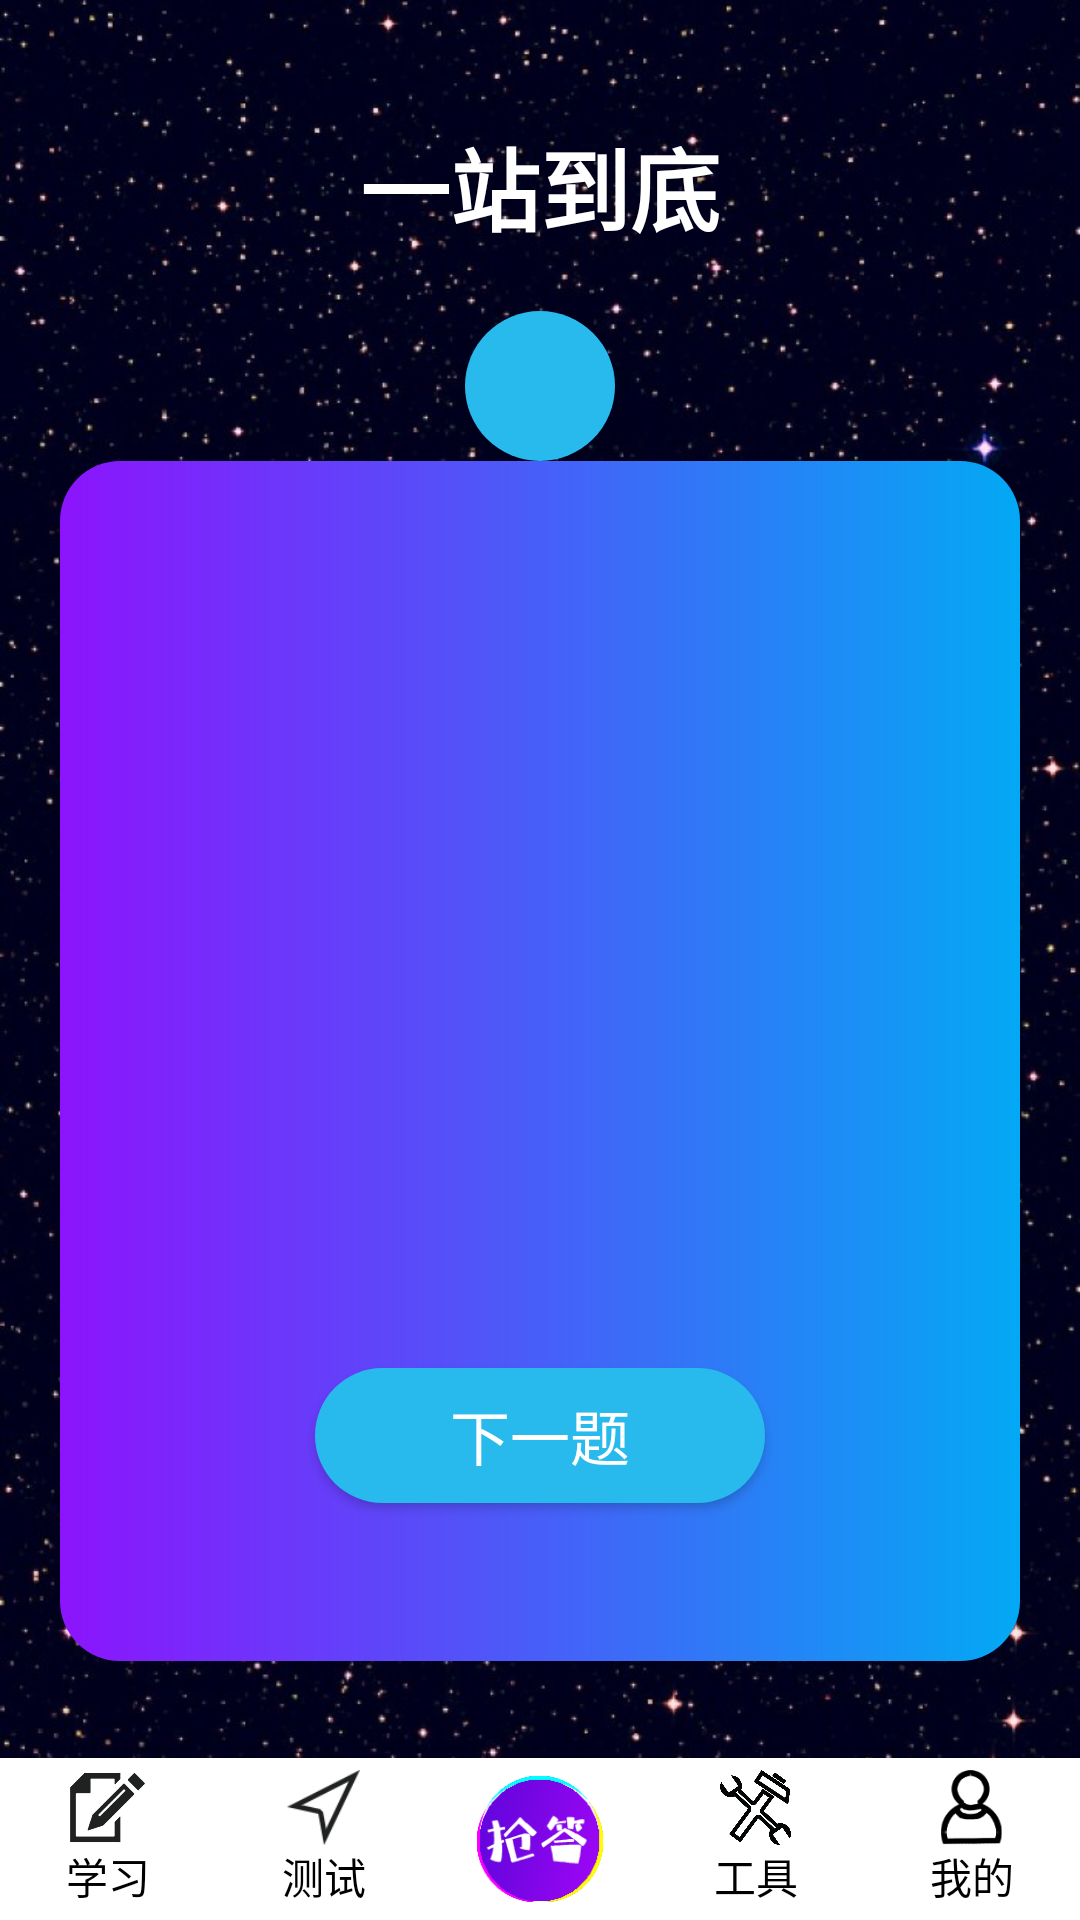

Write the Android layout XML for this screen, with the resource values it uses.
<!-- AndroidManifest.xml: application theme AppTheme -->
<!-- res/layout/fragmentanswer.xml -->
<?xml version="1.0" encoding="utf-8"?>
<RelativeLayout xmlns:android="http://schemas.android.com/apk/res/android"
    android:layout_width="match_parent"
    android:background="@drawable/bj"
    android:orientation="vertical"
    android:layout_height="match_parent">

    <RelativeLayout
        android:layout_marginTop="40dp"
        android:id="@+id/rl_time"
        android:layout_width="match_parent"
        android:layout_height="wrap_content">
<TextView
    android:id="@+id/tiaozhan"
    android:text="一站到底"
    android:textColor="#fff"
    android:textSize="30dp"
    android:textStyle="bold"
    android:gravity="center"
    android:layout_centerHorizontal="true"
    android:layout_width="wrap_content"
    android:layout_height="wrap_content" />
        <TextView
            android:layout_marginTop="20dp"
            android:layout_below="@id/tiaozhan"
            android:gravity="center"
            android:layout_centerHorizontal="true"
            android:id="@+id/time"
            android:textColor="#fff"
            android:textStyle="bold"
            android:text=""
            android:background="@drawable/coner2"
            android:textSize="20dp"
            android:layout_width="50dp"
            android:layout_height="50dp" />

        <TextView
            android:id="@+id/kuang"
            android:gravity="center"
            android:layout_centerHorizontal="true"
            android:background="@drawable/datikuang"
            android:layout_marginTop="0dp"
            android:layout_width="320dp"
            android:layout_below="@id/time"
            android:layout_height="400dp" />

        <TextView
            android:layout_below="@id/time"
            android:layout_marginTop="40dp"
            android:textSize="18dp"
            android:text=""
            android:textColor="#fff"
            android:id="@+id/timu"
            android:layout_centerHorizontal="true"
            android:gravity="center"
            android:layout_marginLeft="40dp"
            android:layout_marginRight="30dp"
            android:layout_width="wrap_content"
            android:layout_height="wrap_content" />

        <TextView
            android:layout_marginLeft="135dp"
            android:layout_marginTop="30dp"
            android:textSize="20dp"
            android:layout_below="@id/timu"
            android:text=""
            android:textColor="#fff"
            android:id="@+id/xuanze1"
            android:layout_width="wrap_content"
            android:layout_height="wrap_content" />

        <TextView
            android:layout_marginTop="20dp"
            android:textSize="20dp"
            android:layout_marginLeft="135dp"
            android:layout_below="@id/xuanze1"
            android:text=""
            android:textColor="#fff"
            android:id="@+id/xuanze2"
            android:layout_width="wrap_content"
            android:layout_height="wrap_content" />
        <TextView
            android:layout_marginTop="20dp"
            android:textSize="20dp"
            android:layout_below="@id/xuanze2"
            android:text=""
            android:textColor="#fff"
            android:layout_marginLeft="135dp"
            android:id="@+id/xuanze3"
            android:layout_width="wrap_content"
            android:layout_height="wrap_content" />

        <TextView
            android:layout_marginTop="20dp"
            android:textSize="20dp"
            android:layout_below="@id/xuanze3"
            android:text=""
            android:textColor="#fff"
            android:layout_marginLeft="135dp"
            android:id="@+id/xuanze4"
            android:layout_width="wrap_content"
            android:layout_height="wrap_content" />

        <Button
            android:id="@+id/btn"
            android:textColor="#fff"
            android:text="下一题"
            android:textSize="20dp"
            android:layout_marginTop="40dp"
            android:background="@drawable/btn"
            android:layout_below="@id/xuanze4"
            android:layout_centerHorizontal="true"
            android:gravity="center"
            android:layout_width="150dp"
            android:layout_height="45dp" />
    </RelativeLayout>

    <LinearLayout
        android:background="#fff"
        android:id="@+id/bottom"
        android:layout_width="match_parent"
        android:layout_height="54dp"
        android:layout_alignParentBottom="true"
        android:orientation="horizontal"
        android:gravity="center_vertical"
        >
        <LinearLayout
            android:id="@+id/ll_main_home1"
            android:layout_width="0dp"
            android:layout_height="match_parent"
            android:layout_weight="1"
            android:orientation="vertical"
            android:gravity="center"
            >
            <ImageView
                android:id="@+id/iv_main_home1"
                android:layout_width="25dp"
                android:layout_height="25dp"
                android:src="@drawable/xuexi"
                />
            <TextView
                android:id="@+id/study"
                android:layout_width="wrap_content"
                android:layout_height="wrap_content"
                android:textColor="#000  "
                android:text="学习" />
        </LinearLayout>
        <LinearLayout
            android:id="@+id/ll_main_home2"
            android:layout_width="0dp"
            android:layout_height="match_parent"
            android:layout_weight="1"
            android:orientation="vertical"
            android:gravity="center"
            >
            <ImageView
                android:id="@+id/iv_main_home2"
                android:layout_width="25dp"
                android:layout_height="25dp"
                android:src="@drawable/ceshi"
                />
            <TextView
                android:id="@+id/interaction"
                android:layout_width="wrap_content"
                android:layout_height="wrap_content"
                android:textColor="#000  "
                android:text="测试" />
        </LinearLayout>

        <TextView
            android:layout_marginRight="15dp"
            android:layout_marginLeft="15dp"
            android:id="@+id/qiangda"
            android:background="@drawable/qiangda"
            android:layout_width="42dp"
            android:layout_height="42dp" />

        <LinearLayout
            android:id="@+id/ll_main_home3"
            android:layout_width="0dp"
            android:layout_height="match_parent"
            android:layout_weight="1"
            android:orientation="vertical"
            android:gravity="center"
            >
            <ImageView
                android:id="@+id/iv_main_home3"
                android:layout_width="25dp"
                android:layout_height="25dp"
                android:src="@drawable/gongju"
                />

            <TextView
                android:id="@+id/pk"
                android:layout_width="wrap_content"
                android:layout_height="wrap_content"
                android:textColor="#000  "
                android:text="工具" />
        </LinearLayout>

        <LinearLayout
            android:id="@+id/ll_main_home4"
            android:layout_width="0dp"
            android:layout_height="match_parent"
            android:layout_weight="1"
            android:orientation="vertical"
            android:gravity="center"
            >

            <ImageView
                android:id="@+id/iv_main_home4"
                android:layout_width="25dp"
                android:layout_height="25dp"
                android:src="@drawable/tx"
                />
            <TextView
                android:id="@+id/me"
                android:layout_width="wrap_content"
                android:layout_height="wrap_content"
                android:textColor="#000  "
                android:text="我的" />
        </LinearLayout>
    </LinearLayout>
</RelativeLayout>
<!-- resources referenced by this layout -->
<resources>
  <!-- drawable bj: jpg bitmap (drawable, 175587 bytes) -->
  <!-- drawable btn (drawable-v24) -->
  <?xml version="1.0" encoding="utf-8"?>
  <shape xmlns:android="http://schemas.android.com/apk/res/android">
  
      <solid android:color="#28BAED"/>
      <corners android:radius="50dp"/>
  </shape>
  <!-- drawable ceshi: png bitmap (drawable, 1354 bytes) -->
  <!-- drawable coner2 (drawable-v24) -->
  <?xml version="1.0" encoding="utf-8"?>
  <shape
  
      xmlns:android= "http://schemas.android.com/apk/res/android"
      android:shape= "oval"
      android:useLevel= "false" >
      <solid android:color= "#28BAED" />
  
      <solid android:color="#28BAED"/>
      <size android:width="20dp"
          android:height="20dp"/>
      <corners android:radius="10dp"/>
  
  </shape>
  <!-- drawable datikuang (drawable) -->
  <?xml version="1.0" encoding="utf-8"?>
  <shape xmlns:android="http://schemas.android.com/apk/res/android">
      <gradient
          android:angle="0"
          android:startColor="#8C14FC"
          android:endColor="#03A9F4"/>
      <corners android:radius="20dp"/>
  </shape>
  <!-- drawable gongju: png bitmap (drawable, 61250 bytes) -->
  <!-- drawable qiangda: png bitmap (drawable, 15918 bytes) -->
  <!-- drawable tx: png bitmap (drawable, 3206 bytes) -->
  <!-- drawable xuexi: png bitmap (drawable, 5777 bytes) -->
  <style name="AppTheme" parent="Theme.AppCompat.Light.NoActionBar">
          
          <item name="colorPrimary">@color/colorPrimary</item>
          <item name="colorPrimaryDark">@color/colorPrimaryDark</item>
          <item name="colorAccent">@color/colorAccent</item>
          <item name="android:statusBarColor">@color/transparent</item>
      </style>
  <color name="colorPrimary">#008577</color>
  <color name="colorPrimaryDark">#00574B</color>
  <color name="colorAccent">#D81B60</color>
</resources>
